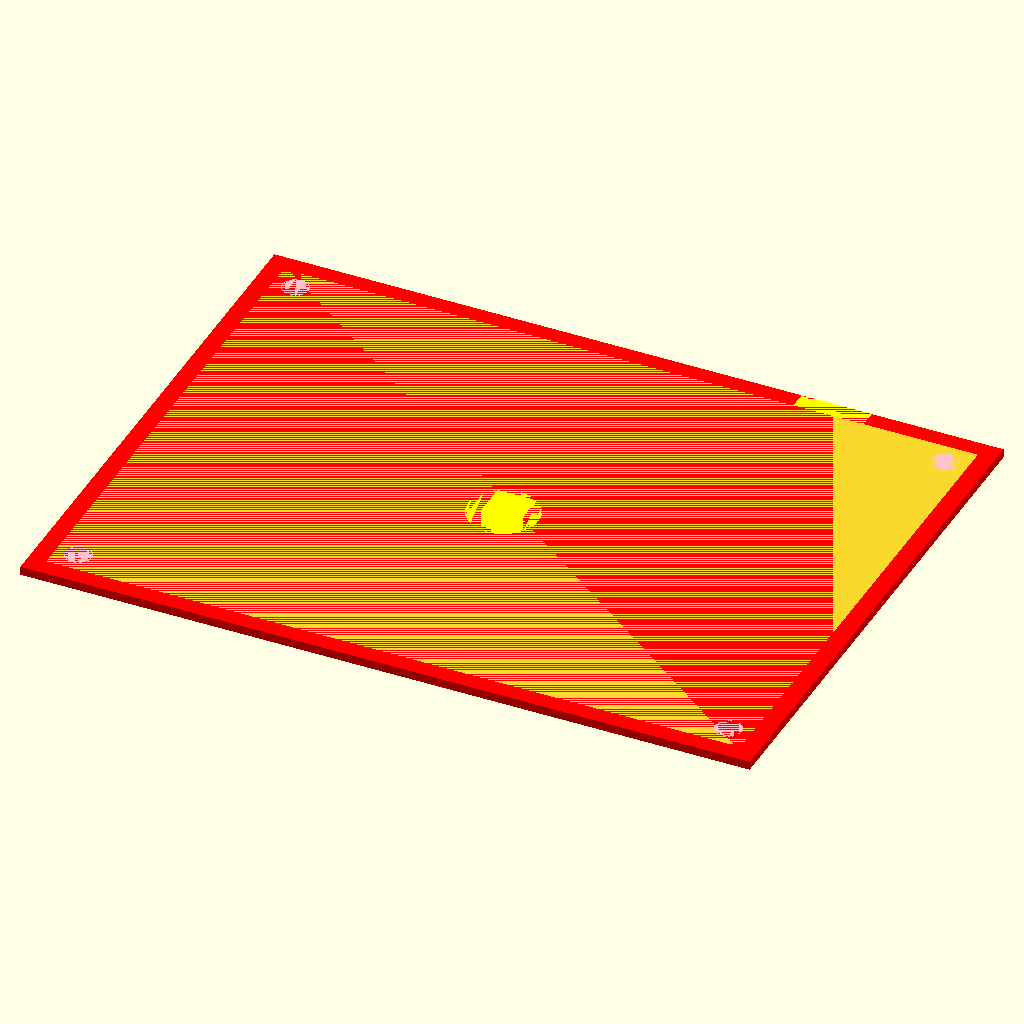
Cell 1 — every parameter at its default value.
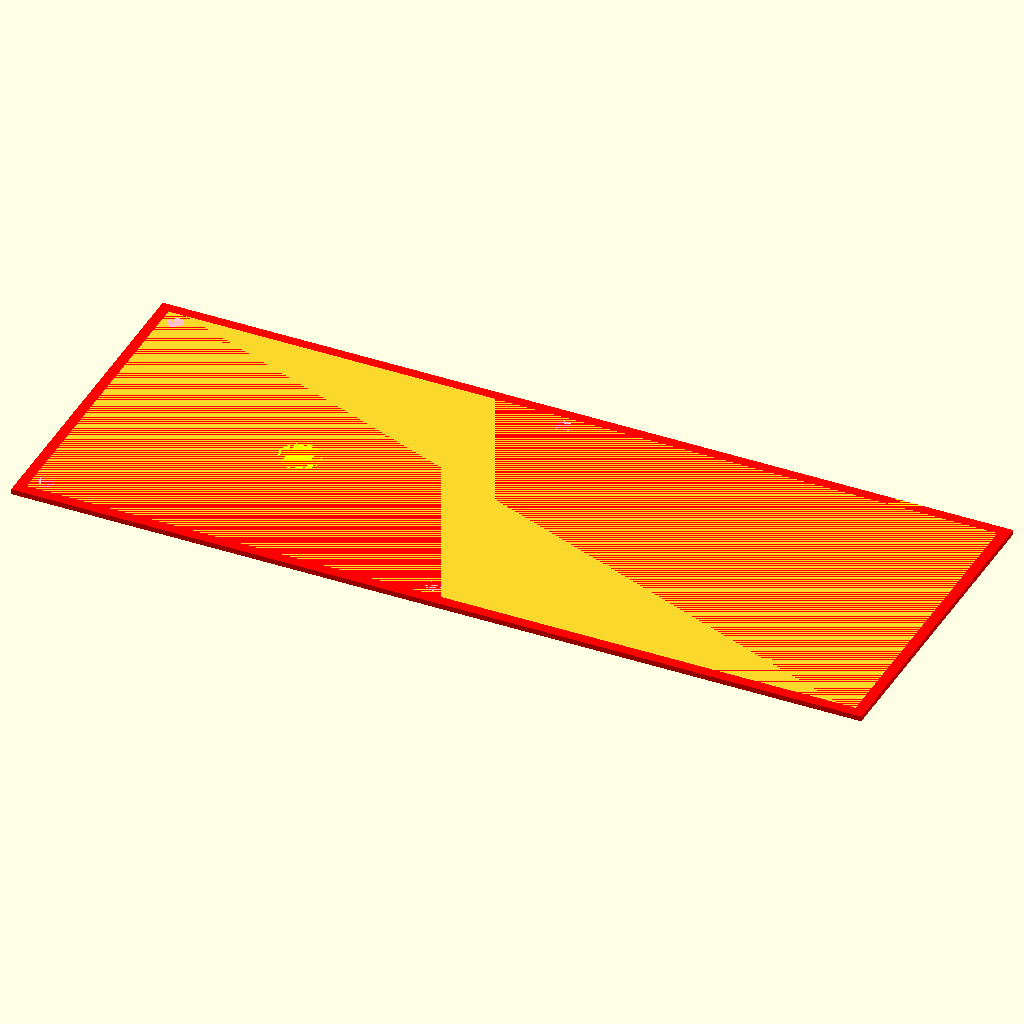
Cell 2: BOARD_WIDTH = 158 (everything else at default).
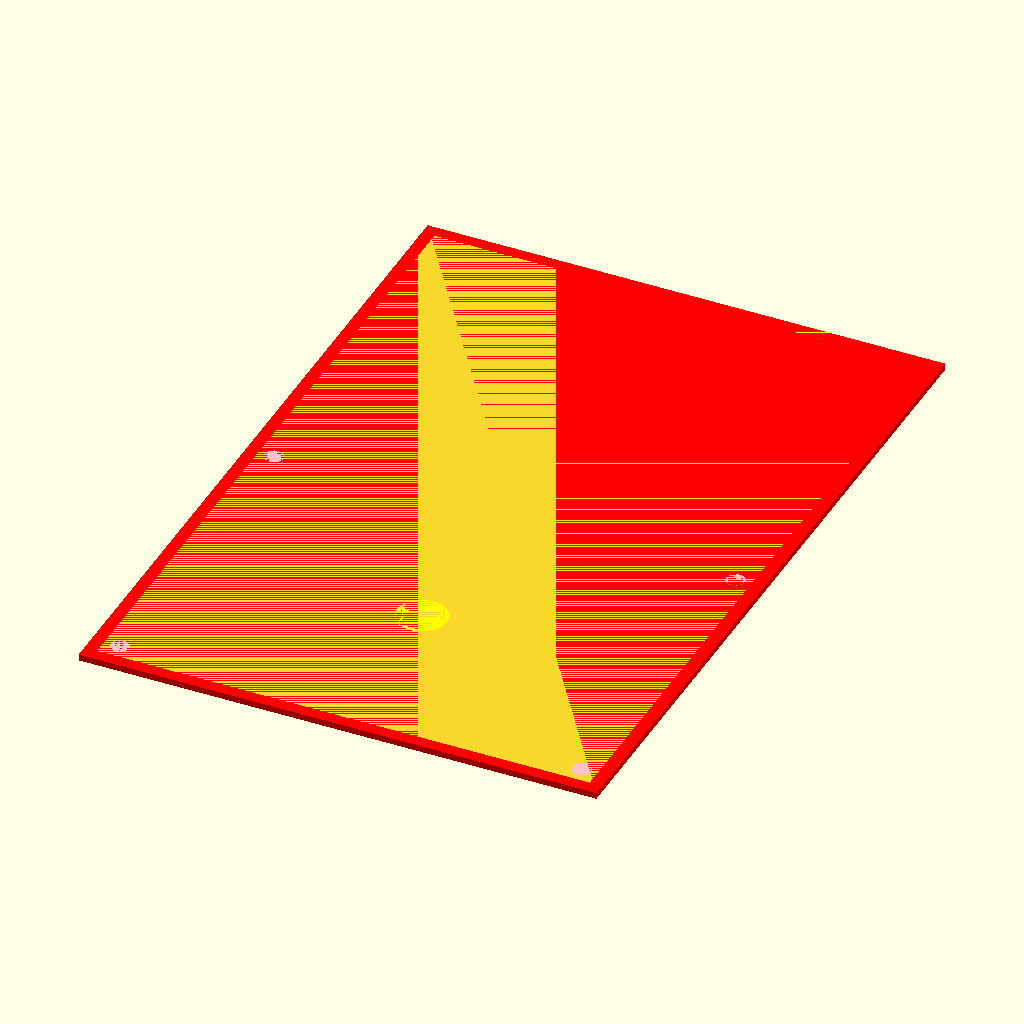
Cell 3: the same model with BOARD_HEIGHT = 116.
The same orthographic view direction (rotation 55°, 0°, 25°; colour scheme Cornfield) for every cell, with the view re-fitted per cell, so scale and position can differ between cells.
The OpenSCAD source (models/enclosure.scad):
// =============================================================================
// Sketch (in mm)
// =============================================================================

BOARD_WIDTH=79;
BOARD_HEIGHT=58;
BOARD_THICKNESS=2;
CLEARANCE_BOTTOM=10;
CLEARANCE_TOP=10;
CLEARANCE_XY=2;

ENCLOSURE_THICKNESS=2;
ENCLOSURE_BOARD_CLEARANCE_XY=2;
ENCLOSURE_WIDTH= BOARD_WIDTH + (ENCLOSURE_BOARD_CLEARANCE_XY*2);
ENCLOSURE_HEIGHT= BOARD_HEIGHT + (ENCLOSURE_BOARD_CLEARANCE_XY*2);

HOLE_DIAMETER=3;
HOLE_DIST_HEIGHT=50;
HOLE_DIST_WIDTH=71;

KNOB_HOLE_DIAMETER=7;
KNOB_HOLE_CLEARANCE=1;
KNOB_HOLE_OFFSET_X=39;
KNOB_HOLE_OFFSET_Y=28;

USB_PORT_HEIGHT=3;
USB_PORT_WIDTH=8;
USB_HEIGHT_OFFSET=5;
USB_WIDTH_OFFSET=15;

module main() {
  sketch();
}
main();

module sketch() {

  $fn=32;

  // enclosure
  translate([-ENCLOSURE_BOARD_CLEARANCE_XY, -ENCLOSURE_BOARD_CLEARANCE_XY, 0]) {
    color("red") {
      square([ENCLOSURE_WIDTH,ENCLOSURE_HEIGHT], false);
    }
  }

  // board 
  square([BOARD_WIDTH,BOARD_HEIGHT], false);

  // USB OPENING
  translate([-USB_WIDTH_OFFSET, 0, 0]) {
    translate([-ENCLOSURE_BOARD_CLEARANCE_XY, -ENCLOSURE_BOARD_CLEARANCE_XY, 0]) {
      translate([ENCLOSURE_WIDTH, ENCLOSURE_HEIGHT, 0]) {
        translate([-USB_PORT_WIDTH, -2, 0]) {
          color("yellow"){
            square([USB_PORT_WIDTH, 2], false);
          }
        }
      }
    }
  }

  // KNOB HOLE
  translate([KNOB_HOLE_OFFSET_X, KNOB_HOLE_OFFSET_Y, 0]) {
    color("yellow") {
      circle(d=KNOB_HOLE_DIAMETER+KNOB_HOLE_CLEARANCE);
    }
  }

  // MOUNTING HOLES
  EDGE_OFFSET=1;

  // bottom left
  BOTTOM_LEFT_HOLE_OFFSET_X= (HOLE_DIAMETER/2) + EDGE_OFFSET;
  BOTTOM_LEFT_HOLE_OFFSET_Y= BOTTOM_LEFT_HOLE_OFFSET_X;
  translate([BOTTOM_LEFT_HOLE_OFFSET_X, BOTTOM_LEFT_HOLE_OFFSET_Y, 0]) {
    color("pink") {
      circle(d=HOLE_DIAMETER);
    }
  }

  //bottom right
  BOTTOM_RIGHT_HOLE_OFFSET_X= BOTTOM_LEFT_HOLE_OFFSET_X + HOLE_DIST_WIDTH + HOLE_DIAMETER;
  BOTTOM_RIGHT_HOLE_OFFSET_Y= BOTTOM_LEFT_HOLE_OFFSET_Y;
  translate([BOTTOM_RIGHT_HOLE_OFFSET_X, BOTTOM_RIGHT_HOLE_OFFSET_Y, 0]) {
    color("pink") {
      circle(d=HOLE_DIAMETER);
    }
  }

  //top right
  TOP_RIGHT_HOLE_OFFSET_X= BOTTOM_RIGHT_HOLE_OFFSET_X;
  TOP_RIGHT_HOLE_OFFSET_Y= BOTTOM_RIGHT_HOLE_OFFSET_Y + HOLE_DIST_HEIGHT + HOLE_DIAMETER;
  translate([TOP_RIGHT_HOLE_OFFSET_X, TOP_RIGHT_HOLE_OFFSET_Y, 0]) {
    color("pink") {
      circle(d=HOLE_DIAMETER);
    }
  }

  //top left 
  TOP_LEFT_HOLE_OFFSET_X= BOTTOM_LEFT_HOLE_OFFSET_X;
  TOP_LEFT_HOLE_OFFSET_Y= TOP_RIGHT_HOLE_OFFSET_Y;
  translate([TOP_LEFT_HOLE_OFFSET_X, TOP_LEFT_HOLE_OFFSET_Y, 0]) {
    color("pink") {
      circle(d=HOLE_DIAMETER);
    }
  }

}
Customizer parameters (derived from the source; name, type, default, range or options):
BOARD_WIDTH: number, default 79
BOARD_HEIGHT: number, default 58
BOARD_THICKNESS: number, default 2
CLEARANCE_BOTTOM: number, default 10
CLEARANCE_TOP: number, default 10
CLEARANCE_XY: number, default 2
ENCLOSURE_THICKNESS: number, default 2
ENCLOSURE_BOARD_CLEARANCE_XY: number, default 2
HOLE_DIAMETER: number, default 3
HOLE_DIST_HEIGHT: number, default 50
HOLE_DIST_WIDTH: number, default 71
KNOB_HOLE_DIAMETER: number, default 7
KNOB_HOLE_CLEARANCE: number, default 1
KNOB_HOLE_OFFSET_X: number, default 39
KNOB_HOLE_OFFSET_Y: number, default 28
USB_PORT_HEIGHT: number, default 3
USB_PORT_WIDTH: number, default 8
USB_HEIGHT_OFFSET: number, default 5
USB_WIDTH_OFFSET: number, default 15
